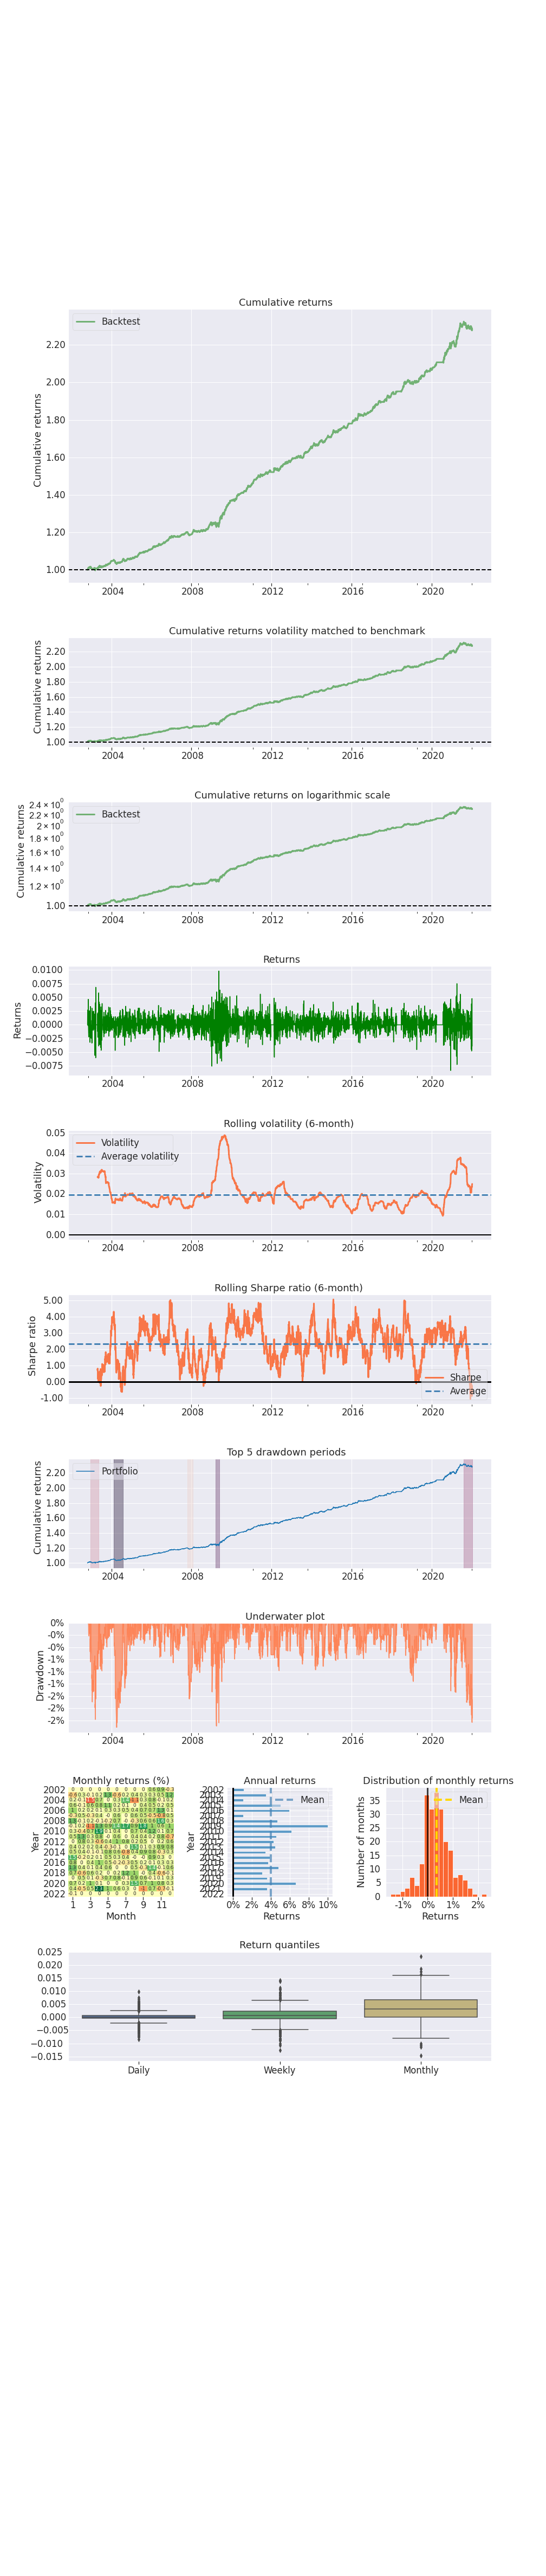

Source data for this figure (header and first rows):
, returns, divergent, cummret, results
2002-10-21, 0.0, 0.0, 1.0, NONE
2002-10-22, 0.0, 1.0, 1.0, WIN
2002-10-23, 0.002605, 1.0, 1.003, NONE
2002-10-24, 0.002713, 0.0, 1.005, NONE
2002-10-25, 0.0, 0.0, 1.005, NONE
2002-10-28, 0.0, 0.0, 1.005, NONE
2002-10-29, 0.0, 1.0, 1.005, LOSE
2002-10-30, 0.0005181, 1.0, 1.006, NONE
2002-10-31, 0.0, -1.0, 1.006, NONE
2002-11-01, -0.0001479, -1.0, 1.006, NONE
2002-11-04, 0.004658, -1.0, 1.01, NONE
2002-11-05, 0.0004475, -1.0, 1.011, NONE
2002-11-06, 0.0001582, -1.0, 1.011, NONE
2002-11-07, 0.00103, -1.0, 1.012, NONE
2002-11-08, -0.0004394, -1.0, 1.012, NONE
2002-11-12, -0.002221, -1.0, 1.009, NONE
2002-11-13, 0.001521, -1.0, 1.011, NONE
2002-11-14, -0.0009301, -1.0, 1.01, NONE
2002-11-15, 0.001149, -1.0, 1.011, NONE
2002-11-18, 0.001649, -1.0, 1.013, NONE
2002-11-19, -0.0008166, -1.0, 1.012, NONE
2002-11-20, -0.0014, -1.0, 1.011, NONE
2002-11-21, 0.002531, -1.0, 1.013, NONE
2002-11-22, 0.0004732, -1.0, 1.014, NONE
2002-11-25, -0.0001769, -1.0, 1.013, NONE
2002-11-26, -0.0003781, -1.0, 1.013, NONE
2002-11-27, -0.0007145, -1.0, 1.012, NONE
2002-11-29, 0.002424, -1.0, 1.015, NONE
2002-12-02, 0.001676, -1.0, 1.016, NONE
2002-12-03, -0.002141, -1.0, 1.014, NONE
2002-12-04, 0.0007062, -1.0, 1.015, NONE
2002-12-05, -0.001274, -1.0, 1.014, NONE
2002-12-06, -0.003204, -1.0, 1.01, NONE
2002-12-09, 0.002654, -1.0, 1.013, NONE
2002-12-10, -0.001165, -1.0, 1.012, NONE
2002-12-11, -0.0024, -1.0, 1.009, NONE
2002-12-12, -0.001165, -1.0, 1.008, NONE
2002-12-13, 0.003345, -1.0, 1.012, NONE
2002-12-16, 0.001357, -1.0, 1.013, NONE
2002-12-17, 0.001348, -1.0, 1.014, NONE
2002-12-18, 0.002671, -1.0, 1.017, NONE
2002-12-19, 0.0002268, -1.0, 1.017, NONE
2002-12-20, -0.002399, -1.0, 1.015, NONE
2002-12-23, -0.001621, -1.0, 1.013, NONE
2002-12-24, -0.0004321, -1.0, 1.013, NONE
2002-12-26, -0.0003257, -1.0, 1.013, NONE
2002-12-27, -0.0005741, -1.0, 1.012, NONE
2002-12-30, -0.0006979, -1.0, 1.011, NONE
2002-12-31, -2.083397712578268e-05, -1.0, 1.011, NONE
2003-01-02, -0.0003716, -1.0, 1.011, NONE
2003-01-03, -0.001921, -1.0, 1.009, NONE
2003-01-06, -0.002509, -1.0, 1.006, NONE
2003-01-07, -0.0005885, -1.0, 1.006, NONE
2003-01-08, 0.0008239, -1.0, 1.007, NONE
2003-01-09, -0.003321, -1.0, 1.003, NONE
2003-01-10, 0.003038, -1.0, 1.006, NONE
2003-01-13, -0.002084, -1.0, 1.004, NONE
2003-01-14, -0.003279, -1.0, 1.001, NONE
2003-01-15, 0.0003476, -1.0, 1.001, NONE
2003-01-16, 0.001812, -1.0, 1.003, NONE
... 4,698 more rows
